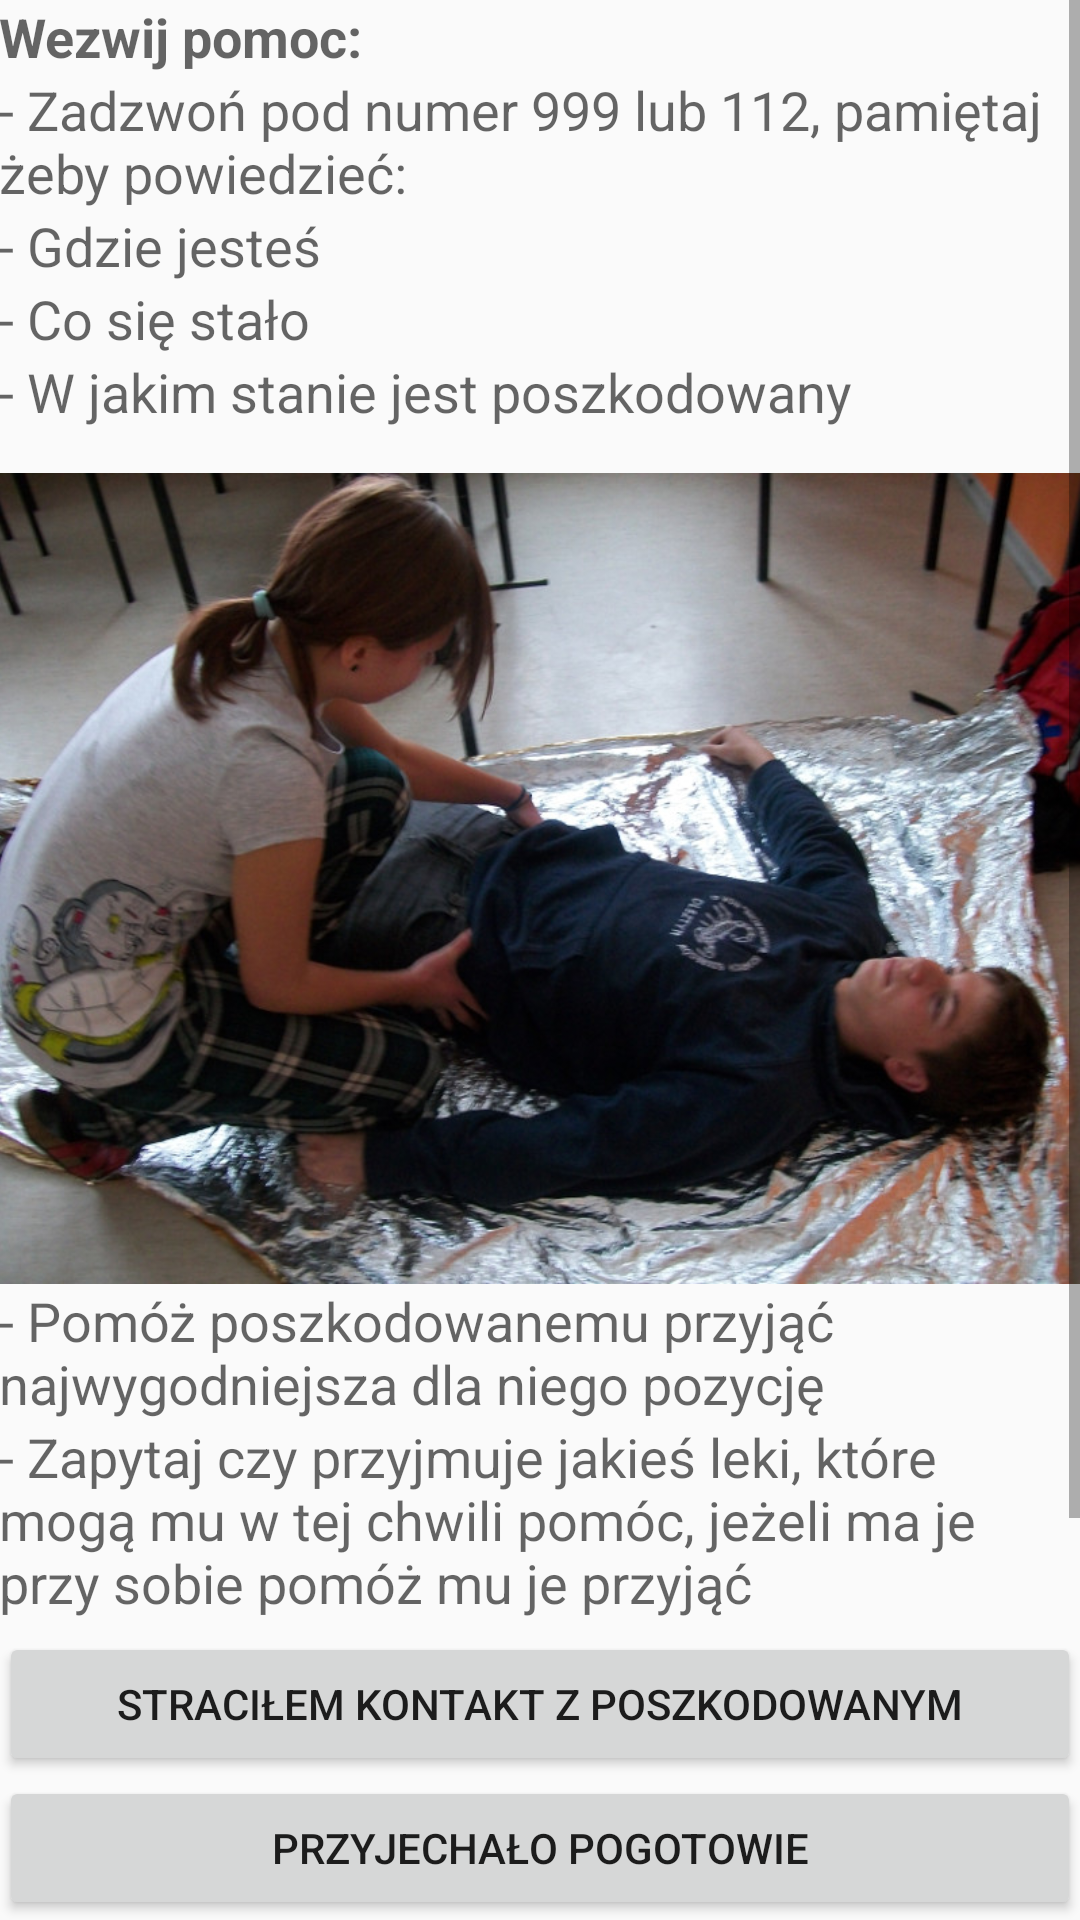

Layout XML and referenced resources for this Android screen:
<!-- AndroidManifest.xml: application theme Theme.AppCompat.Light -->
<!-- res/layout/wzywanie_pomocy.xml -->
<?xml version="1.0" encoding="utf-8"?>
<LinearLayout xmlns:android="http://schemas.android.com/apk/res/android"
    android:layout_width="match_parent"
    android:layout_height="match_parent"
    android:orientation="vertical"
    android:paddingBottom="@dimen/activity_vertical_margin"
    android:paddingLeft="@dimen/activity_horizontal_margin"
    android:paddingRight="@dimen/activity_horizontal_margin"
    android:paddingTop="@dimen/activity_vertical_margin"
    android:scrollbars="vertical" >

    <ScrollView
        android:layout_width="match_parent"
        android:layout_height="0dp"
        android:layout_weight="1" >

        <LinearLayout
            android:layout_width="match_parent"
            android:layout_height="wrap_content"
            android:orientation="vertical" >

            <TextView
                android:id="@+id/TextViewwzywaniePomocyHeader"
                android:layout_width="wrap_content"
                android:layout_height="wrap_content"
                android:text="@string/wzywanie_pomocy_polecenie"
                android:textAppearance="?android:attr/textAppearanceMedium"
                android:textStyle="bold" />

            <TextView
                android:id="@+id/TextViewwzywaniePomocyPolecenie1"
                android:layout_width="wrap_content"
                android:layout_height="wrap_content"
                android:text="@string/wzywanie_pomocy_polecenie_1"
                android:textAppearance="?android:attr/textAppearanceMedium" />

            <TextView
                android:id="@+id/TextViewwzywaniePomocyPolecenie2"
                android:layout_width="wrap_content"
                android:layout_height="wrap_content"
                android:text="@string/wzywanie_pomocy_polecenie_2"
                android:textAppearance="?android:attr/textAppearanceMedium" />

            <TextView
                android:id="@+id/TextViewwzywaniePomocyPolecenie3"
                android:layout_width="wrap_content"
                android:layout_height="wrap_content"
                android:text="@string/wzywanie_pomocy_polecenie_3"
                android:textAppearance="?android:attr/textAppearanceMedium" />

            <TextView
                android:id="@+id/TextViewwzywaniePomocyPolecenie4"
                android:layout_width="wrap_content"
                android:layout_height="wrap_content"
                android:text="@string/wzywanie_pomocy_polecenie_4"
                android:textAppearance="?android:attr/textAppearanceMedium" />

            <ImageView
                android:id="@+id/imageView1"
                android:layout_width="wrap_content"
                android:layout_height="wrap_content"
                android:layout_marginTop="15dp"
                android:adjustViewBounds="true"
                android:src="@drawable/przykladowe_zdjecie" />

            <TextView
                android:layout_width="wrap_content"
                android:layout_height="wrap_content"
                android:text="@string/wzywanie_pomocy_polecenie_5"
                android:textAppearance="?android:attr/textAppearanceMedium" />

            <TextView
                android:layout_width="wrap_content"
                android:layout_height="wrap_content"
                android:text="@string/wzywanie_pomocy_polecenie_6"
                android:textAppearance="?android:attr/textAppearanceMedium" />

            <TextView
                android:layout_width="wrap_content"
                android:layout_height="wrap_content"
                android:text="@string/wzywanie_pomocy_polecenie_7"
                android:textAppearance="?android:attr/textAppearanceMedium" />
        </LinearLayout>
    </ScrollView>

    <Button
        android:id="@+id/buttonStracilemKontakt"
        android:layout_width="match_parent"
        android:layout_height="wrap_content"
        android:text="@string/wzywanie_pomocy_polecenie_stracilem_kontakt" />

    <Button
        android:id="@+id/buttonPrzyjechaloPogotowie"
        android:layout_width="match_parent"
        android:layout_height="wrap_content"
        android:text="@string/wzywanie_pomocy_polecenie_przyjechalo_pogotowie" />

</LinearLayout>
<!-- resources referenced by this layout -->
<resources>
  <!-- drawable przykladowe_zdjecie: jpg bitmap (drawable-hdpi, 160640 bytes) -->
  <string name="wzywanie_pomocy_polecenie">Wezwij pomoc:</string>
  <string name="wzywanie_pomocy_polecenie_1">- Zadzwoń pod numer 999 lub 112, pamiętaj żeby powiedzieć: </string>
  <string name="wzywanie_pomocy_polecenie_2">- Gdzie jesteś </string>
  <string name="wzywanie_pomocy_polecenie_3">- Co się stało</string>
  <string name="wzywanie_pomocy_polecenie_4">- W jakim stanie jest poszkodowany </string>
  <string name="wzywanie_pomocy_polecenie_5">- Pomóż poszkodowanemu przyjąć najwygodniejsza dla niego pozycję </string>
  <string name="wzywanie_pomocy_polecenie_6">- Zapytaj czy przyjmuje jakieś leki, które mogą mu w tej chwili pomóc, jeżeli ma je przy sobie pomóż mu je przyjąć</string>
  <string name="wzywanie_pomocy_polecenie_7">- Czekaj na przyjazd pogotowia rozmawiając z poszkodowanym  </string>
  <string name="wzywanie_pomocy_polecenie_przyjechalo_pogotowie">Przyjechało pogotowie</string>
  <string name="wzywanie_pomocy_polecenie_stracilem_kontakt">Straciłem kontakt z poszkodowanym</string>
</resources>
